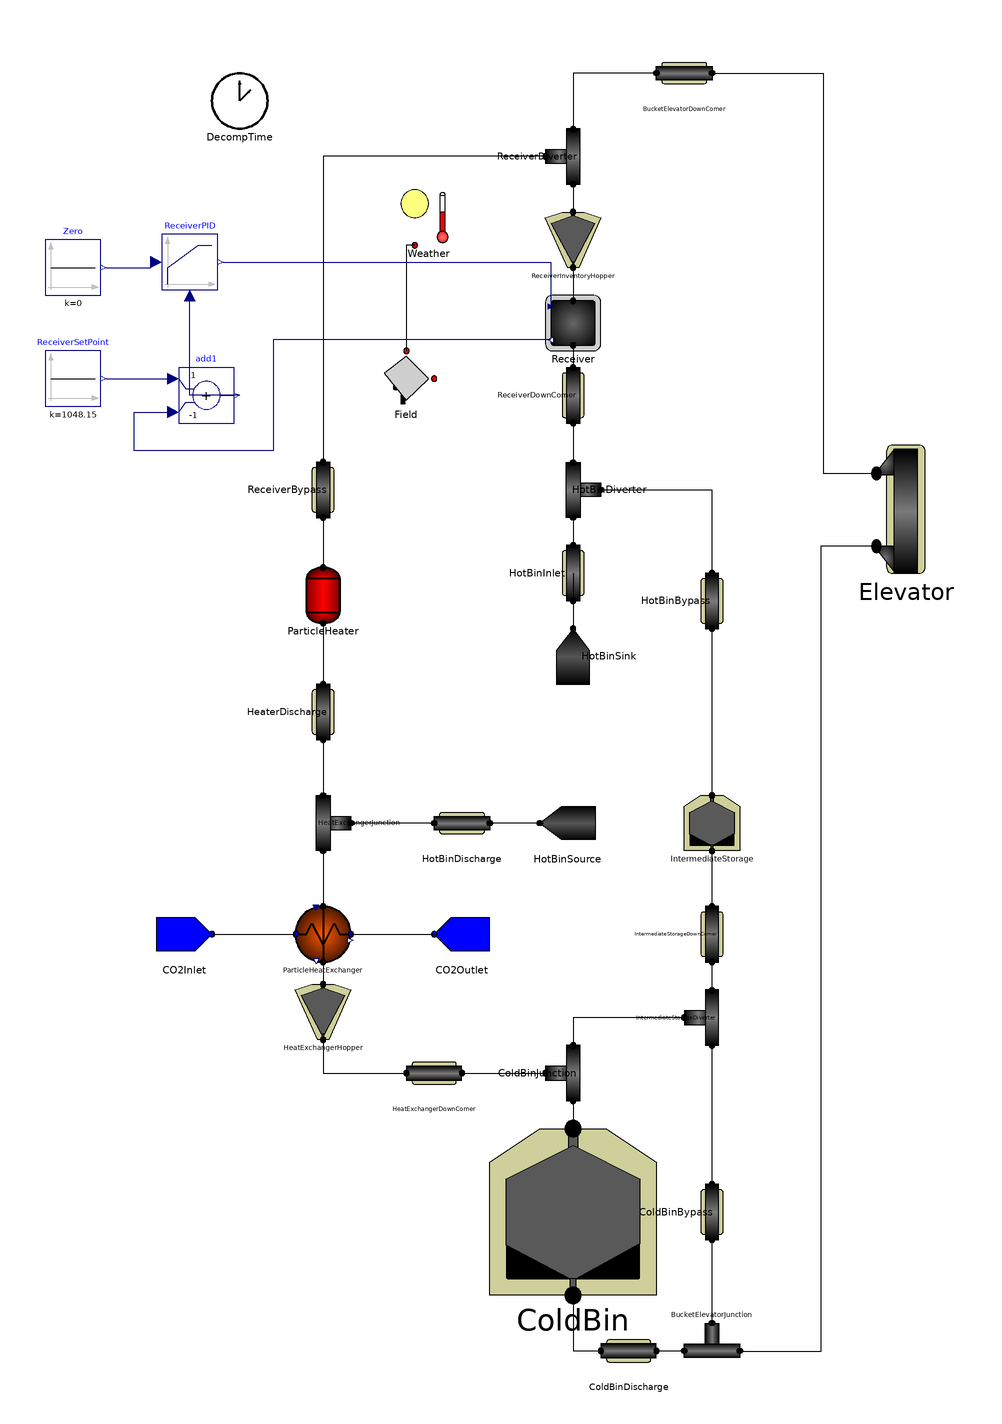

The Modelica model whose source follows is shown above as a component diagram (icons at their Placement, wires along their Line points).

model G3P3_System 
  input Real k;
  input Real h;
  input Types.Fraction DNI0;
  input Types.Fraction HX_m_dot0;
  input Types.Fraction Heater_m_dot0;
  input Real intStorage_m_dot_s_out0;
  input Real startTime "initial (offset) time";
  input Real hotBin_Tout;
  input Real hotBin_m_dot_out;
  input Real hotBin_m_s;
  extends Icons.Simulation;
  Types.Fraction DNI;
  Types.Fraction HX_op;
  Types.Fraction HX_m_dot;
  Types.Fraction Heater_m_dot;
  Types.Heat Q_loss_total;
  Types.Heat Q_loss_components;
  Types.Heat Q_loss_ducts;
  Types.Heat E_loss(start = 0.0);
  FallingParticleReceiverSystem.Components.FallingParticleReceiver Receiver(A_ap = 1.2 * 1.2, T_s_out(fixed = true), V_rec = 0.01) annotation(
    Placement(visible = true, transformation(origin = {10, 190}, extent = {{-10, -10}, {10, 10}}, rotation = 0)));
  FallingParticleReceiverSystem.Components.HeliostatField Field annotation(
    Placement(visible = true, transformation(origin = {-50, 170}, extent = {{-10, -10}, {10, 10}}, rotation = 0)));
  FallingParticleReceiverSystem.Components.WeatherData Weather annotation(
    Placement(visible = true, transformation(origin = {-42, 228}, extent = {{-10, -10}, {10, 10}}, rotation = 0)));
  FallingParticleReceiverSystem.Components.FreeFallDuct ReceiverDownComer(T_m(fixed = true), h_loss = 0.6, length = 10, perimeter = 0.785, thickness = 0.003) annotation(
    Placement(visible = true, transformation(origin = {10, 164}, extent = {{-10, -10}, {10, 10}}, rotation = -90)));
  FallingParticleReceiverSystem.Components.WedgeMassFlowHopper ReceiverInventoryHopper(n = 10) annotation(
    Placement(visible = true, transformation(origin = {10, 220}, extent = {{-10, -10}, {10, 10}}, rotation = 0)));
  FallingParticleReceiverSystem.Components.LumpedStorageBin ColdBin(A_bin = 3.1415 * 2.5 * 2.5, T_s_0 = 888.15, T_s_out(fixed = true), V_bin = 60, h_loss = 0.25, m_s(fixed = true), m_s_0 = 119000) annotation(
    Placement(visible = true, transformation(origin = {10, -130}, extent = {{-30, -30}, {30, 30}}, rotation = 0)));
  FallingParticleReceiverSystem.Components.ParticleHeatExchanger ParticleHeatExchanger(H = 1.5, N_plate = 33, T_CO2(each fixed = false), T_m(each fixed = false), T_s(each fixed = false), W = 0.6, h_conv_CO2 = 3000, h_conv_sw = 450, hc_s = 0.003, n = 20) annotation(
    Placement(visible = true, transformation(origin = {-80, -30}, extent = {{-10, -10}, {10, 10}}, rotation = 0)));
  FallingParticleReceiverSystem.Components.BucketElevator Elevator(n = 10) annotation(
    Placement(visible = true, transformation(origin = {130, 123}, extent = {{-18, -23}, {18, 23}}, rotation = 0)));
  FallingParticleReceiverSystem.Components.ElectricalHeater ParticleHeater annotation(
    Placement(visible = true, transformation(origin = {-80, 92}, extent = {{-10, -10}, {10, 10}}, rotation = 0)));
  FallingParticleReceiverSystem.Components.LumpedStorageBin IntermediateStorage(A_bin = 1 * 1, T_s_0 = 888.15, T_s_out(fixed = true), V_bin = 6, h_loss = 0.1, m_s(fixed = true), m_s_0 = 1) annotation(
    Placement(visible = true, transformation(origin = {60, 10}, extent = {{-10, -10}, {10, 10}}, rotation = 0)));
  FallingParticleReceiverSystem.Components.SolidSplitter HotBinDiverter annotation(
    Placement(visible = true, transformation(origin = {10, 130}, extent = {{-10, 10}, {10, -10}}, rotation = -90)));
  FallingParticleReceiverSystem.Components.SolidJunction HeatExchangerJunction annotation(
    Placement(visible = true, transformation(origin = {-80, 10}, extent = {{-10, 10}, {10, -10}}, rotation = -90)));
  FallingParticleReceiverSystem.Components.FreeFallDuct HotBinBypass(T_m(fixed = true), h_loss = 0.6, length = 10, perimeter = 0.785, thickness = 0.003) annotation(
    Placement(visible = true, transformation(origin = {60, 90}, extent = {{-10, -10}, {10, 10}}, rotation = -90)));
  FallingParticleReceiverSystem.Components.SolidSplitter ReceiverDiverter annotation(
    Placement(visible = true, transformation(origin = {10, 250}, extent = {{-10, -10}, {10, 10}}, rotation = -90)));
  FallingParticleReceiverSystem.Components.FreeFallDuct ReceiverBypass(T_m(fixed = true), h_loss = 0.6, length = 10, perimeter = 0.785, thickness = 0.003) annotation(
    Placement(visible = true, transformation(origin = {-80, 130}, extent = {{-10, -10}, {10, 10}}, rotation = -90)));
  FallingParticleReceiverSystem.Components.FreeFallDuct HeaterDischarge(T_m(fixed = true), h_loss = 0.6, length = 10, perimeter = 0.785, thickness = 0.003) annotation(
    Placement(visible = true, transformation(origin = {-80, 50}, extent = {{-10, -10}, {10, 10}}, rotation = -90)));
  FallingParticleReceiverSystem.Components.WedgeMassFlowHopper HeatExchangerHopper(n = 10) annotation(
    Placement(visible = true, transformation(origin = {-80, -58}, extent = {{-10, -10}, {10, 10}}, rotation = 0)));
  FallingParticleReceiverSystem.Components.FreeFallDuct HeatExchangerDownComer(T_m(fixed = true), h_loss = 0.6, length = 10, perimeter = 0.785, thickness = 0.003) annotation(
    Placement(visible = true, transformation(origin = {-40, -80}, extent = {{-10, -10}, {10, 10}}, rotation = 0)));
  FallingParticleReceiverSystem.Components.SolidJunction ColdBinJunction annotation(
    Placement(visible = true, transformation(origin = {10, -80}, extent = {{-10, -10}, {10, 10}}, rotation = -90)));
  FallingParticleReceiverSystem.Components.SolidSplitter IntermediateStorageDiverter annotation(
    Placement(visible = true, transformation(origin = {60, -60}, extent = {{-10, -10}, {10, 10}}, rotation = -90)));
  FallingParticleReceiverSystem.Components.SolidJunction BucketElevatorJunction annotation(
    Placement(visible = true, transformation(origin = {60, -180}, extent = {{-10, 10}, {10, -10}}, rotation = 0)));
  FallingParticleReceiverSystem.Components.FreeFallDuct ColdBinBypass(T_m(fixed = true), h_loss = 0.6, length = 10, perimeter = 0.785, thickness = 0.003) annotation(
    Placement(visible = true, transformation(origin = {60, -130}, extent = {{-10, -10}, {10, 10}}, rotation = -90)));
  FallingParticleReceiverSystem.Components.FreeFallDuct ColdBinDischarge(T_m(fixed = true), h_loss = 0.6, length = 10, perimeter = 0.785, thickness = 0.003) annotation(
    Placement(visible = true, transformation(origin = {30, -180}, extent = {{-10, -10}, {10, 10}}, rotation = 0)));
  FallingParticleReceiverSystem.Components.FreeFallDuct HotBinInlet(T_m(fixed = true), h_loss = 0.6, length = 10, perimeter = 0.785, thickness = 0.003) annotation(
    Placement(visible = true, transformation(origin = {10, 100}, extent = {{-10, -10}, {10, 10}}, rotation = -90)));
  FallingParticleReceiverSystem.Components.FreeFallDuct BucketElevatorDownComer(T_m(fixed = true), h_loss = 0.6, length = 10, perimeter = 0.785, thickness = 0.003) annotation(
    Placement(visible = true, transformation(origin = {50, 280}, extent = {{10, -10}, {-10, 10}}, rotation = 0)));
  FallingParticleReceiverSystem.SourceSink.CO2Source CO2Inlet annotation(
    Placement(visible = true, transformation(origin = {-130, -30}, extent = {{-10, -10}, {10, 10}}, rotation = 0)));
  FallingParticleReceiverSystem.SourceSink.CO2Sink CO2Outlet annotation(
    Placement(visible = true, transformation(origin = {-30, -30}, extent = {{-10, -10}, {10, 10}}, rotation = 0)));
  FallingParticleReceiverSystem.Components.DecomposeTime DecompTime(t0=startTime) annotation(
    Placement(visible = true, transformation(origin = {-110, 270}, extent = {{-10, -10}, {10, 10}}, rotation = 0)));
  FallingParticleReceiverSystem.Components.FreeFallDuct HotBinDischarge(T_m(fixed = true), h_loss = 0.6, length = 10, perimeter = 0.785, thickness = 0.003) annotation(
    Placement(visible = true, transformation(origin = {-30, 10}, extent = {{10, -10}, {-10, 10}}, rotation = 0)));
  FallingParticleReceiverSystem.Components.FreeFallDuct IntermediateStorageDownComer(T_m(fixed = true), h_loss = 0.6, length = 10, perimeter = 0.785, thickness = 0.003) annotation(
    Placement(visible = true, transformation(origin = {60, -30}, extent = {{-10, -10}, {10, 10}}, rotation = -90)));
  Modelica.Blocks.Sources.Constant Zero(k = 0) annotation(
    Placement(visible = true, transformation(origin = {-170, 210}, extent = {{-10, -10}, {10, 10}}, rotation = 0)));
  Modelica.Blocks.Continuous.LimPID ReceiverPID(Ti = 600, controllerType = Modelica.Blocks.Types.SimpleController.PI, initType = Modelica.Blocks.Types.Init.NoInit, k = 2, yMax = 12, yMin = 0.00001, y_start = 10) annotation(
    Placement(visible = true, transformation(origin = {-128, 212}, extent = {{-10, -10}, {10, 10}}, rotation = 0)));
  Modelica.Blocks.Sources.Constant ReceiverSetPoint(k = 775 + 273.15) annotation(
    Placement(visible = true, transformation(origin = {-170, 170}, extent = {{-10, -10}, {10, 10}}, rotation = 0)));
  Modelica.Blocks.Math.Add add1(k2 = -1) annotation(
    Placement(visible = true, transformation(origin = {-122, 164}, extent = {{-10, -10}, {10, 10}}, rotation = 0)));
  FallingParticleReceiverSystem.SourceSink.ParticleSink HotBinSink annotation(
        Placement(visible = true, transformation(origin = {10, 70}, extent = {{-10, -10}, {10, 10}}, rotation = 90)));
  FallingParticleReceiverSystem.SourceSink.ParticleSource HotBinSource annotation(
        Placement(visible = true, transformation(origin = {8, 10}, extent = {{10, -10}, {-10, 10}}, rotation = 0)));        
equation
  connect(Weather.Insolation, Field.Insolation) annotation(
    Line(points = {{-47, 218}, {-50, 218}, {-50, 180}}));
  connect(add1.y, ReceiverPID.u_m) annotation(
    Line(points = {{-110, 164}, {-128, 164}, {-128, 200}}, color = {0, 0, 127}));
  connect(Receiver.OutletTemperature, add1.u2) annotation(
    Line(points = {{2, 184}, {-98, 184}, {-98, 144}, {-148, 144}, {-148, 158}, {-134, 158}}, color = {0, 0, 127}));
  connect(ReceiverInventoryHopper.ParticleOutlet, Receiver.ParticleInlet) annotation(
    Line(points = {{10, 210}, {10, 198}}));
  connect(Receiver.ParticleOutlet, ReceiverDownComer.ParticleInlet) annotation(
    Line(points = {{10, 182}, {10, 182}, {10, 174}, {10, 174}}));
  connect(ReceiverPID.y, Receiver.MassFlow) annotation(
    Line(points = {{-116, 212}, {2, 212}, {2, 196}, {2, 196}}, color = {0, 0, 127}));
  connect(Zero.y, ReceiverPID.u_s) annotation(
    Line(points = {{-158, 210}, {-142, 210}, {-142, 212}, {-140, 212}}, color = {0, 0, 127}));
  connect(ReceiverSetPoint.y, add1.u1) annotation(
    Line(points = {{-158, 170}, {-134, 170}, {-134, 170}, {-134, 170}}, color = {0, 0, 127}));
  connect(CO2Inlet.CO2Outlet, ParticleHeatExchanger.CO2Inlet) annotation(
    Line(points = {{-120, -30}, {-90, -30}}));
  connect(ParticleHeatExchanger.CO2Outlet, CO2Outlet.CO2Inlet) annotation(
    Line(points = {{-70, -30}, {-40, -30}, {-40, -30}, {-40, -30}}));
  connect(ParticleHeatExchanger.ParticleOutlet, HeatExchangerHopper.ParticleInlet) annotation(
    Line(points = {{-80, -40}, {-80, -48}}));
  connect(HeatExchangerJunction.ParticleOutlet, ParticleHeatExchanger.ParticleInlet) annotation(
    Line(points = {{-80, -1.49012e-07}, {-80, -20}}));
  connect(IntermediateStorageDownComer.ParticleOutlet, IntermediateStorageDiverter.ParticleInlet) annotation(
    Line(points = {{60, -40}, {60, -40}, {60, -50}, {60, -50}}));
  connect(IntermediateStorage.ParticleOutlet, IntermediateStorageDownComer.ParticleInlet) annotation(
    Line(points = {{60, 0}, {60, 0}, {60, -20}, {60, -20}}));
  connect(HotBinDischarge.ParticleOutlet, HeatExchangerJunction.ParticleInlet2) annotation(
    Line(points = {{-40, 10}, {-70, 10}, {-70, 10}, {-70, 10}}));
  connect(BucketElevatorDownComer.ParticleInlet, Elevator.ParticleOutlet) annotation(
    Line(points = {{60, 280}, {100, 280}, {100, 136}, {120, 136}, {120, 136}}));
  connect(BucketElevatorDownComer.ParticleOutlet, ReceiverDiverter.ParticleInlet) annotation(
    Line(points = {{40, 280}, {10, 280}, {10, 260}, {10, 260}}));
  connect(HotBinDiverter.ParticleOutlet1, HotBinInlet.ParticleInlet) annotation(
    Line(points = {{10, 120}, {10, 120}, {10, 110}, {10, 110}}));
  connect(HotBinInlet.ParticleOutlet, HotBinSink.ParticleInlet) annotation(
    Line(points = {{10, 100}, {10, 80}}));
  connect(HotBinSource.ParticleOutlet, HotBinDischarge.ParticleInlet) annotation(
    Line(points = {{-2, 10}, {-20, 10}}));
  connect(ColdBin.ParticleOutlet, ColdBinDischarge.ParticleInlet) annotation(
    Line(points = {{10, -160}, {10, -160}, {10, -180}, {20, -180}, {20, -180}}));
  connect(ColdBinDischarge.ParticleOutlet, BucketElevatorJunction.ParticleInlet1) annotation(
    Line(points = {{40, -180}, {50, -180}, {50, -180}, {50, -180}}));
  connect(ColdBinBypass.ParticleOutlet, BucketElevatorJunction.ParticleInlet2) annotation(
    Line(points = {{60, -140}, {60, -140}, {60, -170}, {60, -170}}));
  connect(IntermediateStorageDiverter.ParticleOutlet1, ColdBinBypass.ParticleInlet) annotation(
    Line(points = {{60, -70}, {60, -70}, {60, -120}, {60, -120}}));
  connect(Elevator.ParticleInlet, BucketElevatorJunction.ParticleOutlet) annotation(
    Line(points = {{119.2, 109.66}, {99.2, 109.66}, {99.2, -180.34}, {69.2, -180.34}, {69.2, -180.34}}));
  connect(IntermediateStorageDiverter.ParticleOutlet2, ColdBinJunction.ParticleInlet1) annotation(
    Line(points = {{50, -60}, {10, -60}, {10, -70}, {10, -70}}));
  connect(ColdBinJunction.ParticleOutlet, ColdBin.ParticleInlet) annotation(
    Line(points = {{10, -90}, {10, -90}, {10, -100}, {10, -100}}));
  connect(HeatExchangerDownComer.ParticleOutlet, ColdBinJunction.ParticleInlet2) annotation(
    Line(points = {{-30, -80}, {0, -80}, {0, -80}, {0, -80}}));
  connect(HeatExchangerHopper.ParticleOutlet, HeatExchangerDownComer.ParticleInlet) annotation(
    Line(points = {{-80, -68}, {-80, -80}, {-50, -80}}));
  connect(HeaterDischarge.ParticleOutlet, HeatExchangerJunction.ParticleInlet1) annotation(
    Line(points = {{-80, 40}, {-80, 20}}));
  connect(ParticleHeater.ParticleOutlet, HeaterDischarge.ParticleInlet) annotation(
    Line(points = {{-80, 82}, {-80, 82}, {-80, 60}, {-80, 60}}));
  connect(ReceiverBypass.ParticleOutlet, ParticleHeater.ParticleInlet) annotation(
    Line(points = {{-80, 120}, {-80, 120}, {-80, 102}, {-80, 102}}));
  connect(ReceiverDiverter.ParticleOutlet2, ReceiverBypass.ParticleInlet) annotation(
    Line(points = {{-1.49012e-07, 250}, {-80, 250}, {-80, 140}, {-80, 140}}));
  connect(ReceiverDiverter.ParticleOutlet1, ReceiverInventoryHopper.ParticleInlet) annotation(
    Line(points = {{10, 240}, {10, 240}, {10, 230}, {10, 230}}));
  connect(HotBinBypass.ParticleOutlet, IntermediateStorage.ParticleInlet) annotation(
    Line(points = {{60, 80}, {60, 20}}));
  connect(HotBinDiverter.ParticleOutlet2, HotBinBypass.ParticleInlet) annotation(
    Line(points = {{20, 130}, {60, 130}, {60, 100}}));
  connect(ReceiverDownComer.ParticleOutlet, HotBinDiverter.ParticleInlet) annotation(
    Line(points = {{10, 154}, {10, 154}, {10, 140}, {10, 140}}));
equation
  DNI = Weather.DNI;
// Heat Exchanger Flow Rate
  CO2Inlet.T = 565 + 273.15;
  CO2Inlet.m_dot = 5;
// Hot Bin Source
  HotBinSource.T = hotBin_Tout;
  HotBinSource.m_dot = hotBin_m_dot_out;
// Receiver Flow Rate
      if ColdBin.m_s > 1000 then
        Receiver.Q_solar = Field.Q_rec;
      else
        Receiver.Q_solar = 0.0001 * Field.Q_rec;
      end if;
// Receiver Diverter Valve Control
      if HotBinDiverter.T_s_in > 765 + 273.15 and HotBinDiverter.T_s_in < 800 + 273.15 then
        HotBinDiverter.m_dot_s_out_1 = HotBinDiverter.m_dot_s_in;
      else
        HotBinDiverter.m_dot_s_out_2 = HotBinDiverter.m_dot_s_in;
      end if;
// Intermediate Storage Diverter Valve Control
      IntermediateStorageDiverter.m_dot_s_out_2 = 0;
// Heat Exchanger Flow Rate
//      HotBin.m_dot_s_out = HX_op * HX_m_dot;
  if DecompTime.hour_day > 2.0 and DecompTime.hour_day < 10.0 then
    HX_op = 1.0;
  else
    HX_op = 1E-10;
  end if;
// Electrical Heater Flow Rate
  if hotBin_m_dot_out < 0.01 then
    ParticleHeater.m_dot_s_out = Heater_m_dot;
  else
    ParticleHeater.m_dot_s_out = 0.0;
  end if;
  ParticleHeater.T_s_out = 615 + 273.15;
// Total Heat Loss
  Q_loss_components = ColdBin.Q_loss + IntermediateStorage.Q_loss + Elevator.Q_loss;
  Q_loss_ducts = BucketElevatorDownComer.Q_loss + ReceiverBypass.Q_loss + ReceiverDownComer.Q_loss + HotBinBypass.Q_loss + HotBinDischarge.Q_loss + HeaterDischarge.Q_loss + HeatExchangerDownComer.Q_loss + IntermediateStorageDownComer.Q_loss + ColdBinDischarge.Q_loss;
  Q_loss_total = Q_loss_components + Q_loss_ducts;
  der(E_loss * 3600) = Q_loss_total / 1E6;
// Control Algorithm
    algorithm
// Heat Exchanger Operation
      when initial() then
        HX_m_dot := 1E-10;
        Heater_m_dot := 0.1;
      elsewhen hotBin_m_s > 10000 then
        HX_m_dot := 5.0;
      elsewhen hotBin_m_s < 1000 then
        HX_m_dot := 1E-10;
      end when;
// Receiver Operation
      when initial() then
        DNI := 1E-10;
      elsewhen DecompTime.hour_day > 10.0 then
        if DecompTime.day_number == 5.0 then
          DNI := 1E-10;
        elseif DecompTime.day_number == 3.0 then
          DNI := 900;
        elseif DecompTime.day_number == 7.0 then
          DNI := 850;
        else
          DNI := 1000;
        end if;
      elsewhen DecompTime.hour_day > 16.0 then
        DNI := 1E-10;
      end when;
// Intermediate Storage Bin Discharge Control
      when initial() then
        IntermediateStorage.m_dot_s_out := 0.0;
      elsewhen IntermediateStorage.m_s > 10 then
        IntermediateStorage.m_dot_s_out := 1.0;
      elsewhen IntermediateStorage.m_s < 1.0 then
        IntermediateStorage.m_dot_s_out := 0.0;
      end when;
// Energy Loss Reset
//  when DecompTime.hour_day > 23.999 then
//    reinit(E_loss, 0.0);
//  end when;
  annotation(
    Diagram(coordinateSystem(extent = {{-200, -300}, {200, 300}})),
    Icon,
    __OpenModelica_commandLineOptions = "");

end G3P3_System;